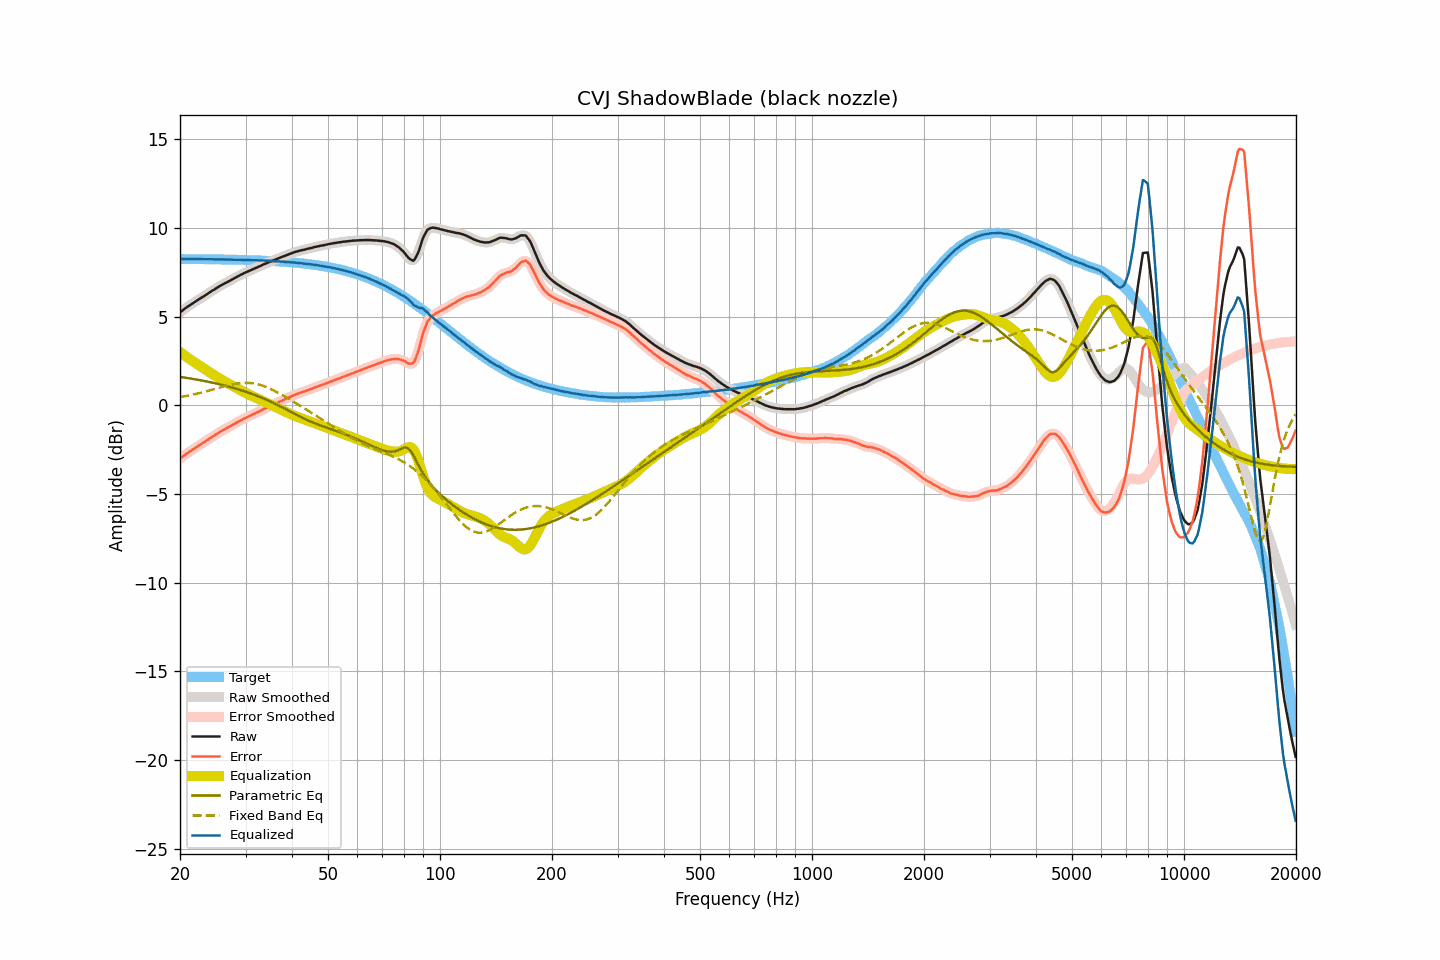

The table this chart was drawn from, first rows:
frequency, raw, smoothed, error, error_smoothed, equalization, parametric_eq, fixed_band_eq, equalized_raw, equalized_smoothed, target
20.00, 5.24, 5.24, -3.01, -3.01, 3.01, 1.61, 0.47, 8.25, 8.25, 8.26
20.20, 5.31, 5.32, -2.94, -2.94, 2.94, 1.59, 0.48, 8.25, 8.25, 8.25
20.40, 5.38, 5.39, -2.87, -2.87, 2.87, 1.58, 0.50, 8.25, 8.26, 8.25
20.61, 5.45, 5.45, -2.80, -2.80, 2.80, 1.57, 0.52, 8.26, 8.26, 8.25
20.81, 5.52, 5.52, -2.73, -2.73, 2.74, 1.55, 0.53, 8.26, 8.26, 8.25
21.02, 5.58, 5.58, -2.67, -2.67, 2.67, 1.54, 0.55, 8.26, 8.26, 8.25
21.23, 5.64, 5.65, -2.61, -2.61, 2.61, 1.52, 0.57, 8.25, 8.26, 8.25
21.44, 5.70, 5.70, -2.55, -2.55, 2.55, 1.51, 0.59, 8.25, 8.25, 8.25
21.66, 5.76, 5.76, -2.49, -2.49, 2.49, 1.49, 0.61, 8.25, 8.25, 8.25
21.87, 5.81, 5.82, -2.43, -2.43, 2.43, 1.48, 0.63, 8.24, 8.25, 8.25
22.09, 5.87, 5.87, -2.37, -2.37, 2.37, 1.46, 0.65, 8.24, 8.24, 8.25
22.31, 5.93, 5.93, -2.31, -2.31, 2.31, 1.45, 0.67, 8.25, 8.25, 8.25
22.54, 5.99, 5.99, -2.25, -2.25, 2.25, 1.43, 0.69, 8.25, 8.25, 8.25
22.76, 6.05, 6.05, -2.19, -2.19, 2.19, 1.41, 0.71, 8.25, 8.25, 8.25
22.99, 6.11, 6.11, -2.13, -2.13, 2.14, 1.39, 0.74, 8.25, 8.25, 8.24
23.22, 6.16, 6.17, -2.08, -2.08, 2.08, 1.38, 0.76, 8.24, 8.24, 8.24
23.45, 6.22, 6.22, -2.02, -2.02, 2.02, 1.36, 0.78, 8.24, 8.24, 8.24
23.69, 6.28, 6.28, -1.96, -1.96, 1.96, 1.34, 0.81, 8.24, 8.24, 8.24
23.92, 6.34, 6.35, -1.90, -1.90, 1.90, 1.32, 0.83, 8.24, 8.24, 8.24
24.16, 6.40, 6.40, -1.83, -1.84, 1.84, 1.30, 0.86, 8.24, 8.24, 8.24
24.40, 6.46, 6.46, -1.77, -1.78, 1.78, 1.28, 0.88, 8.24, 8.24, 8.24
24.65, 6.51, 6.52, -1.72, -1.72, 1.72, 1.26, 0.91, 8.23, 8.24, 8.24
24.89, 6.57, 6.57, -1.66, -1.66, 1.66, 1.24, 0.94, 8.23, 8.23, 8.24
25.14, 6.63, 6.63, -1.60, -1.60, 1.60, 1.22, 0.96, 8.24, 8.23, 8.23
25.39, 6.68, 6.69, -1.55, -1.54, 1.55, 1.20, 0.99, 8.23, 8.23, 8.23
25.65, 6.74, 6.74, -1.49, -1.49, 1.49, 1.18, 1.01, 8.24, 8.23, 8.23
25.91, 6.79, 6.79, -1.44, -1.44, 1.44, 1.16, 1.04, 8.23, 8.23, 8.23
26.16, 6.84, 6.84, -1.38, -1.38, 1.39, 1.14, 1.06, 8.23, 8.23, 8.23
26.43, 6.89, 6.89, -1.33, -1.34, 1.34, 1.11, 1.09, 8.23, 8.23, 8.23
26.69, 6.93, 6.94, -1.29, -1.29, 1.29, 1.09, 1.11, 8.22, 8.22, 8.22
26.96, 6.98, 6.98, -1.24, -1.24, 1.24, 1.07, 1.13, 8.22, 8.22, 8.22
27.23, 7.03, 7.03, -1.19, -1.19, 1.18, 1.04, 1.15, 8.22, 8.22, 8.22
27.50, 7.08, 7.08, -1.14, -1.14, 1.13, 1.02, 1.17, 8.22, 8.22, 8.22
27.77, 7.13, 7.13, -1.08, -1.08, 1.08, 0.99, 1.19, 8.22, 8.22, 8.22
28.05, 7.18, 7.18, -1.03, -1.03, 1.03, 0.97, 1.21, 8.22, 8.22, 8.22
28.33, 7.23, 7.23, -0.98, -0.98, 0.98, 0.94, 1.23, 8.21, 8.22, 8.21
28.62, 7.28, 7.28, -0.93, -0.93, 0.93, 0.91, 1.24, 8.21, 8.21, 8.21
28.90, 7.33, 7.33, -0.87, -0.88, 0.88, 0.88, 1.25, 8.21, 8.21, 8.21
29.19, 7.37, 7.37, -0.83, -0.83, 0.83, 0.86, 1.26, 8.21, 8.21, 8.21
29.48, 7.41, 7.42, -0.79, -0.79, 0.79, 0.83, 1.27, 8.20, 8.20, 8.20
29.78, 7.46, 7.46, -0.74, -0.74, 0.74, 0.80, 1.27, 8.20, 8.20, 8.20
30.08, 7.50, 7.50, -0.70, -0.70, 0.70, 0.77, 1.27, 8.20, 8.20, 8.20
30.38, 7.54, 7.54, -0.65, -0.65, 0.65, 0.74, 1.27, 8.20, 8.20, 8.20
30.68, 7.58, 7.58, -0.61, -0.61, 0.61, 0.70, 1.27, 8.19, 8.19, 8.19
30.99, 7.62, 7.62, -0.57, -0.57, 0.57, 0.67, 1.26, 8.19, 8.19, 8.19
31.30, 7.66, 7.66, -0.52, -0.52, 0.52, 0.64, 1.25, 8.19, 8.19, 8.19
31.61, 7.70, 7.70, -0.48, -0.48, 0.48, 0.61, 1.24, 8.18, 8.18, 8.18
31.93, 7.74, 7.74, -0.44, -0.44, 0.44, 0.57, 1.22, 8.18, 8.18, 8.18
32.24, 7.78, 7.78, -0.39, -0.39, 0.39, 0.54, 1.20, 8.18, 8.18, 8.18
32.57, 7.82, 7.82, -0.35, -0.35, 0.35, 0.50, 1.18, 8.17, 8.17, 8.17
32.89, 7.86, 7.87, -0.31, -0.31, 0.30, 0.46, 1.15, 8.17, 8.17, 8.17
33.22, 7.90, 7.91, -0.26, -0.26, 0.26, 0.43, 1.12, 8.16, 8.17, 8.17
33.55, 7.95, 7.95, -0.21, -0.22, 0.22, 0.39, 1.09, 8.17, 8.16, 8.16
33.89, 7.98, 7.99, -0.18, -0.17, 0.17, 0.35, 1.06, 8.16, 8.16, 8.16
34.23, 8.02, 8.03, -0.13, -0.13, 0.13, 0.31, 1.02, 8.15, 8.16, 8.15
34.57, 8.06, 8.06, -0.09, -0.09, 0.09, 0.27, 0.98, 8.15, 8.15, 8.15
34.92, 8.10, 8.10, -0.04, -0.05, 0.05, 0.23, 0.94, 8.15, 8.15, 8.15
35.27, 8.13, 8.14, -0.01, -0.00, 0.00, 0.19, 0.90, 8.14, 8.14, 8.14
35.62, 8.17, 8.17, 0.04, 0.04, -0.04, 0.14, 0.86, 8.13, 8.14, 8.14
35.97, 8.21, 8.21, 0.08, 0.08, -0.08, 0.10, 0.81, 8.13, 8.13, 8.13
... 635 more rows
